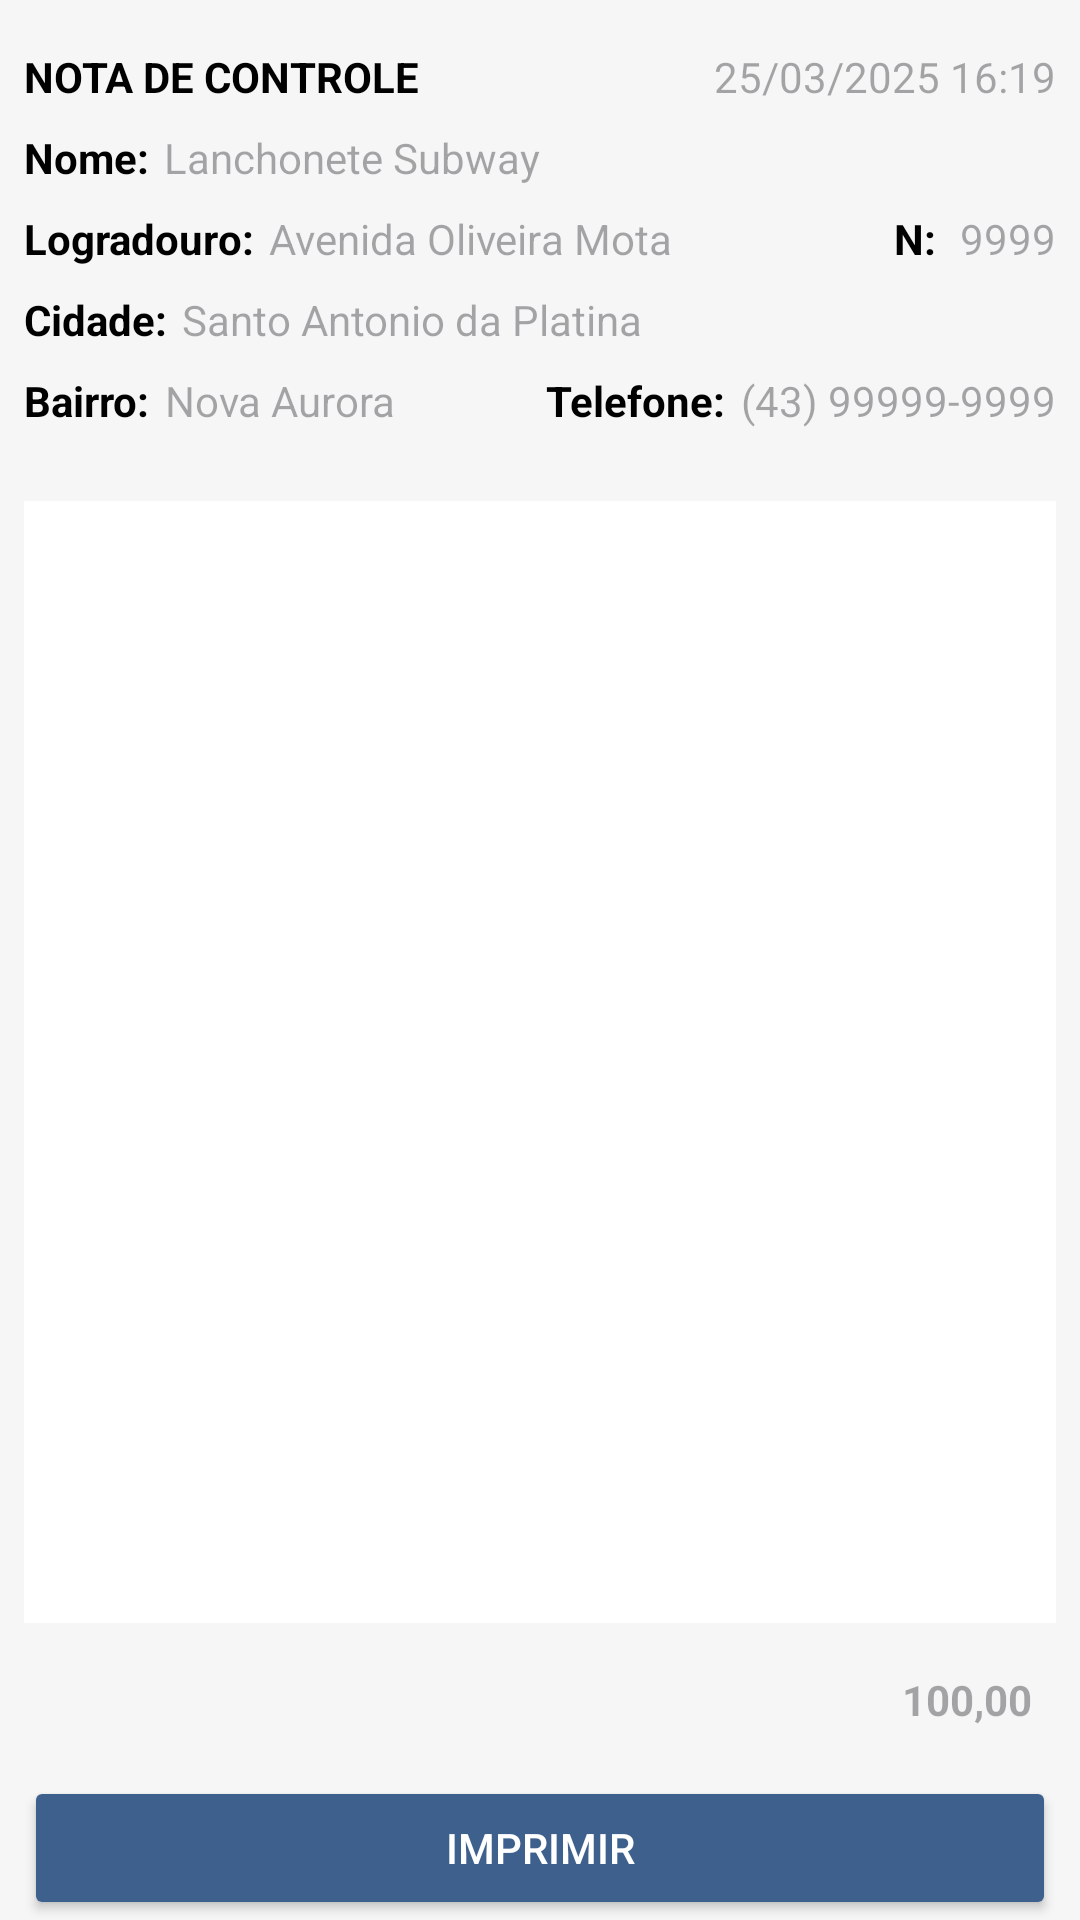

Layout XML and referenced resources for this Android screen:
<!-- AndroidManifest.xml: application theme Theme.ManiaSorvete -->
<!-- res/layout/activity_resumo.xml -->
<?xml version="1.0" encoding="utf-8"?>
<androidx.constraintlayout.widget.ConstraintLayout xmlns:android="http://schemas.android.com/apk/res/android"
    xmlns:app="http://schemas.android.com/apk/res-auto"
    xmlns:tools="http://schemas.android.com/tools"
    android:id="@+id/main"
    android:layout_width="match_parent"
    android:layout_height="match_parent"
    android:background="@color/gray1"
    tools:context=".ResumoActivity">

    <TextView
        android:id="@+id/textView4"
        android:layout_width="wrap_content"
        android:layout_height="wrap_content"
        android:layout_marginStart="8dp"
        android:layout_marginTop="16dp"
        android:text="NOTA DE CONTROLE"
        android:textColor="@color/black"
        android:textStyle="bold"
        app:layout_constraintStart_toStartOf="parent"
        app:layout_constraintTop_toTopOf="parent" />

    <TextView
        android:id="@+id/textViewResumoDataHora"
        android:layout_width="wrap_content"
        android:layout_height="wrap_content"
        android:layout_marginTop="16dp"
        android:layout_marginEnd="8dp"
        android:hint="25/03/2025 16:19"
        android:textColor="@color/black"
        app:layout_constraintEnd_toEndOf="parent"
        app:layout_constraintTop_toTopOf="parent" />

    <TextView
        android:id="@+id/textView5"
        android:layout_width="wrap_content"
        android:layout_height="wrap_content"
        android:layout_marginStart="8dp"
        android:layout_marginTop="8dp"
        android:text="Nome:"
        android:textColor="@color/black"
        android:textStyle="bold"
        app:layout_constraintStart_toStartOf="parent"
        app:layout_constraintTop_toBottomOf="@+id/textView4" />

    <TextView
        android:id="@+id/textViewResumoNome"
        android:layout_width="wrap_content"
        android:layout_height="wrap_content"
        android:layout_marginStart="5dp"
        android:hint="Lanchonete Subway"
        android:textColor="@color/black"
        app:layout_constraintBottom_toBottomOf="@+id/textView5"
        app:layout_constraintStart_toEndOf="@+id/textView5"
        app:layout_constraintTop_toTopOf="@+id/textView5" />

    <TextView
        android:id="@+id/textView6"
        android:layout_width="wrap_content"
        android:layout_height="wrap_content"
        android:layout_marginStart="8dp"
        android:layout_marginTop="8dp"
        android:text="Logradouro:"
        android:textColor="@color/black"
        android:textStyle="bold"
        app:layout_constraintStart_toStartOf="parent"
        app:layout_constraintTop_toBottomOf="@+id/textView5" />

    <TextView
        android:id="@+id/textViewResumoLogradouro"
        android:layout_width="wrap_content"
        android:layout_height="wrap_content"
        android:layout_marginStart="5dp"
        android:layout_marginTop="8dp"
        android:hint="Avenida Oliveira Mota"
        android:textColor="@color/black"
        app:layout_constraintStart_toEndOf="@+id/textView6"
        app:layout_constraintTop_toBottomOf="@+id/textViewResumoNome" />

    <TextView
        android:id="@+id/textView16"
        android:layout_width="wrap_content"
        android:layout_height="wrap_content"
        android:layout_marginTop="8dp"
        android:layout_marginEnd="8dp"
        android:text="N:"
        android:textColor="@color/black"
        android:textStyle="bold"
        app:layout_constraintEnd_toStartOf="@+id/textViewResumoNumero"
        app:layout_constraintTop_toBottomOf="@+id/textViewResumoNome" />

    <TextView
        android:id="@+id/textViewResumoNumero"
        android:layout_width="wrap_content"
        android:layout_height="wrap_content"
        android:layout_marginTop="8dp"
        android:layout_marginEnd="8dp"
        android:hint="9999"
        android:textColor="@color/black"
        app:layout_constraintEnd_toEndOf="parent"
        app:layout_constraintTop_toBottomOf="@+id/textViewResumoNome" />

    <TextView
        android:id="@+id/textView7"
        android:layout_width="wrap_content"
        android:layout_height="wrap_content"
        android:layout_marginStart="8dp"
        android:layout_marginTop="8dp"
        android:text="Cidade:"
        android:textColor="@color/black"
        android:textStyle="bold"
        app:layout_constraintStart_toStartOf="parent"
        app:layout_constraintTop_toBottomOf="@+id/textView6" />

    <TextView
        android:id="@+id/textViewResumoCidade"
        android:layout_width="wrap_content"
        android:layout_height="wrap_content"
        android:layout_marginStart="5dp"
        android:layout_marginTop="8dp"
        android:hint="Santo Antonio da Platina"
        android:textColor="@color/black"
        app:layout_constraintStart_toEndOf="@+id/textView7"
        app:layout_constraintTop_toBottomOf="@+id/textViewResumoLogradouro" />

    <TextView
        android:id="@+id/textView9"
        android:layout_width="wrap_content"
        android:layout_height="wrap_content"
        android:layout_marginStart="8dp"
        android:layout_marginTop="8dp"
        android:text="Bairro:"
        android:textColor="@color/black"
        android:textStyle="bold"
        app:layout_constraintStart_toStartOf="parent"
        app:layout_constraintTop_toBottomOf="@+id/textView7" />

    <TextView
        android:id="@+id/textViewResumoBairro"
        android:layout_width="wrap_content"
        android:layout_height="wrap_content"
        android:layout_marginStart="5dp"
        android:layout_marginTop="8dp"
        android:hint="Nova Aurora"
        android:textColor="@color/black"
        app:layout_constraintStart_toEndOf="@+id/textView9"
        app:layout_constraintTop_toBottomOf="@+id/textViewResumoCidade" />

    <TextView
        android:id="@+id/textView14"
        android:layout_width="wrap_content"
        android:layout_height="wrap_content"
        android:layout_marginTop="8dp"
        android:layout_marginEnd="5dp"
        android:text="Telefone:"
        android:textColor="@color/black"
        android:textStyle="bold"
        app:layout_constraintEnd_toStartOf="@+id/textViewResumoTelefone"
        app:layout_constraintTop_toBottomOf="@+id/textViewResumoCidade" />

    <TextView
        android:id="@+id/textViewResumoTelefone"
        android:layout_width="wrap_content"
        android:layout_height="wrap_content"
        android:layout_marginTop="8dp"
        android:layout_marginEnd="8dp"
        android:hint="(43) 99999-9999"
        android:textColor="@color/black"
        app:layout_constraintEnd_toEndOf="parent"
        app:layout_constraintTop_toBottomOf="@+id/textViewResumoCidade" />

    <androidx.recyclerview.widget.RecyclerView
        android:id="@+id/recyclerViewResumo"
        android:layout_width="match_parent"
        android:layout_height="0dp"
        android:layout_marginStart="8dp"
        android:layout_marginTop="24dp"
        android:layout_marginEnd="8dp"
        android:layout_marginBottom="16dp"
        android:background="@color/white"
        app:layoutManager="androidx.recyclerview.widget.LinearLayoutManager"
        app:layout_constraintBottom_toTopOf="@+id/textViewResumoTotal"
        app:layout_constraintEnd_toEndOf="parent"
        app:layout_constraintStart_toStartOf="parent"
        app:layout_constraintTop_toBottomOf="@+id/textView9"
        tools:itemCount="3"
        tools:listitem="@layout/item_resumo" />

    <TextView
        android:id="@+id/textViewResumoTotal"
        android:layout_width="wrap_content"
        android:layout_height="wrap_content"
        android:layout_marginEnd="16dp"
        android:layout_marginBottom="16dp"
        android:hint="100,00"
        android:textColor="@color/black"
        android:textStyle="bold"
        app:layout_constraintBottom_toTopOf="@+id/buttonImprimir"
        app:layout_constraintEnd_toEndOf="parent" />



    <Button
        android:id="@+id/buttonImprimir"
        android:layout_width="match_parent"
        android:layout_height="wrap_content"
        android:layout_marginStart="8dp"
        android:layout_marginEnd="8dp"
        android:backgroundTint="@color/blue1"
        android:text="Imprimir"
        android:textColor="@color/white"
        app:layout_constraintBottom_toBottomOf="parent"
        app:layout_constraintEnd_toEndOf="parent"
        app:layout_constraintStart_toStartOf="parent" />

</androidx.constraintlayout.widget.ConstraintLayout>
<!-- res/layout/item_resumo.xml (included above) -->
<?xml version="1.0" encoding="utf-8"?>
<androidx.constraintlayout.widget.ConstraintLayout xmlns:android="http://schemas.android.com/apk/res/android"
    xmlns:app="http://schemas.android.com/apk/res-auto"
    android:layout_width="match_parent"
    android:layout_height="wrap_content"
    android:layout_margin="8dp"
    android:padding="5dp">

    <TextView
        android:id="@+id/textViewResumoDescricao"
        android:layout_width="wrap_content"
        android:layout_height="wrap_content"
        android:hint="Descrição do produto"
        android:textColor="@android:color/black"
        android:textStyle="bold"
        android:textSize="14sp"
        app:layout_constraintStart_toStartOf="parent"
        app:layout_constraintTop_toTopOf="parent" />

    <TextView
        android:id="@+id/textViewResumoPreco"
        android:layout_width="wrap_content"
        android:layout_height="wrap_content"
        android:layout_marginTop="8dp"
        android:hint="Preço: R$ 0,00"
        android:textColor="@android:color/black"
        android:textSize="14sp"
        app:layout_constraintStart_toStartOf="parent"
        app:layout_constraintTop_toBottomOf="@+id/textViewResumoDescricao" />

    <TextView
        android:id="@+id/textViewResumoQuantidade"
        android:layout_width="0dp"
        android:layout_height="wrap_content"
        android:layout_marginTop="8dp"
        android:layout_weight="1"
        android:hint="00"
        android:textColor="@android:color/black"
        android:textSize="14sp"
        app:layout_constraintStart_toStartOf="parent"
        app:layout_constraintTop_toBottomOf="@+id/textViewResumoPreco" />

    <TextView
        android:id="@+id/textViewResumoSubtotal"
        android:layout_width="wrap_content"
        android:layout_height="wrap_content"
        android:hint="Subtotal: R$ 0,00"
        android:textColor="@android:color/black"
        android:textSize="14sp"
        app:layout_constraintBottom_toBottomOf="@+id/textViewResumoQuantidade"
        app:layout_constraintEnd_toEndOf="parent"
        app:layout_constraintTop_toTopOf="@+id/textViewResumoQuantidade" />

</androidx.constraintlayout.widget.ConstraintLayout>
<!-- resources referenced by this layout -->
<resources>
  <color name="black">#FF000000</color>
  <color name="blue1">#3E608C</color>
  <color name="gray1">#F6F6F6</color>
  <color name="white">#FFFFFFFF</color>
  <style name="Theme.ManiaSorvete" parent="Base.Theme.ManiaSorvete" />
  <style name="Base.Theme.ManiaSorvete" parent="Theme.Material3.DayNight.NoActionBar">
          
           <item name="colorPrimary">#BAC9E6</item>
      </style>
</resources>
